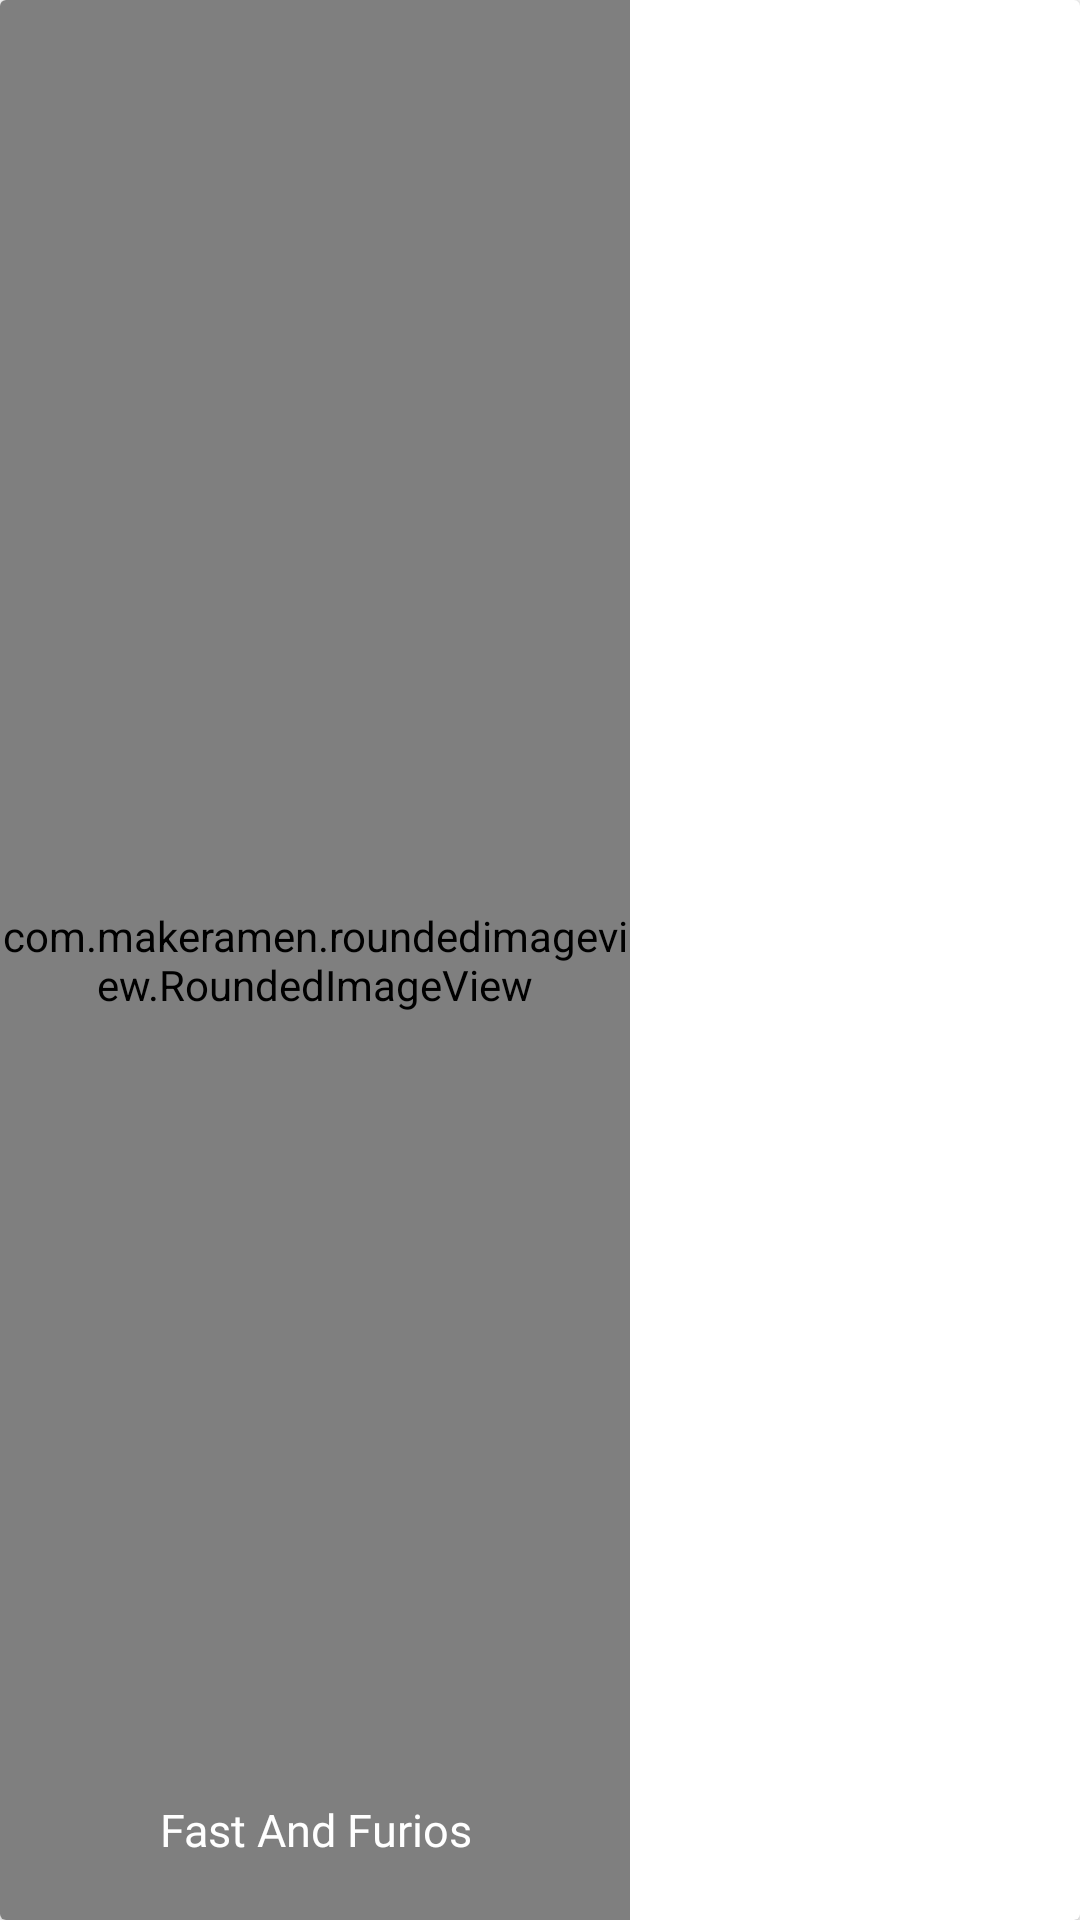

The Android layout XML behind this screen, and the referenced resources:
<!-- AndroidManifest.xml: application theme Theme.Megabest -->
<!-- res/layout/similar_movies.xml -->
<?xml version="1.0" encoding="utf-8"?>
<androidx.constraintlayout.widget.ConstraintLayout xmlns:android="http://schemas.android.com/apk/res/android"
    xmlns:app="http://schemas.android.com/apk/res-auto"
    xmlns:tools="http://schemas.android.com/tools"
    android:layout_width="240dp"
    android:layout_height="143dp">
    <androidx.cardview.widget.CardView
        android:layout_width="match_parent"
        android:id="@+id/similarMoviesCard"
        android:layout_height="match_parent">

        <androidx.constraintlayout.widget.ConstraintLayout
            android:layout_width="match_parent"
            android:layout_height="match_parent">

            <com.makeramen.roundedimageview.RoundedImageView
                android:id="@+id/similarMovieImage"
                android:layout_width="210dp"
                android:transitionName="image"
                android:layout_height="match_parent"
                app:layout_constraintBottom_toBottomOf="parent"
                app:layout_constraintEnd_toEndOf="parent"
                android:scaleType="fitXY"
                app:layout_constraintHorizontal_bias="0.0"
                app:layout_constraintStart_toStartOf="parent"
                app:layout_constraintTop_toTopOf="parent"
                app:layout_constraintVertical_bias="0.0"
                tools:srcCompat="@tools:sample/backgrounds/scenic" />

            <TextView
                android:id="@+id/similarMovieTitle"
                android:layout_width="210dp"
                android:layout_height="60dp"
                android:layout_marginTop="120dp"
                android:background="@drawable/movie_bg"
                android:fontFamily="@font/poppins_semibold"
                android:gravity="center"
                android:text="Fast And Furios"
                android:textColor="@color/white"
                android:textSize="15sp"
                android:textFontWeight="200"
                app:layout_constraintBottom_toBottomOf="parent"
                app:layout_constraintEnd_toEndOf="parent"
                app:layout_constraintHorizontal_bias="0.0"
                app:layout_constraintStart_toStartOf="parent"
                app:layout_constraintTop_toTopOf="@+id/similarMovieImage"
                app:layout_constraintVertical_bias="1.0" />

        </androidx.constraintlayout.widget.ConstraintLayout>
    </androidx.cardview.widget.CardView>


</androidx.constraintlayout.widget.ConstraintLayout>
<!-- resources referenced by this layout -->
<resources>
  <color name="white">#FFFFFFFF</color>
  <style name="Theme.Megabest" parent="Theme.MaterialComponents.DayNight.NoActionBar">
          
          <item name="colorPrimary">@color/black</item>
          <item name="colorPrimaryVariant">#000</item>
          <item name="colorOnPrimary">@color/white</item>
          <item name="colorOnSurface">@color/pink</item>
          <item name="colorOnBackground">@color/black</item>
          <item name="android:textColorHint">@color/black</item>
          
          <item name="android:windowActivityTransitions">true</item>
          
  
         
          <item name="colorSecondary">@color/teal_200</item>
          <item name="colorSecondaryVariant">@color/teal_700</item>
          <item name="colorOnSecondary">@color/black</item>
          
          <item name="android:statusBarColor" tools:targetApi="l">@color/black</item>
          
  
      </style>
  <color name="black">#FF000000</color>
  <color name="pink">#F64F88</color>
  <color name="teal_200">#FF03DAC5</color>
  <color name="teal_700">#FF018786</color>
</resources>
